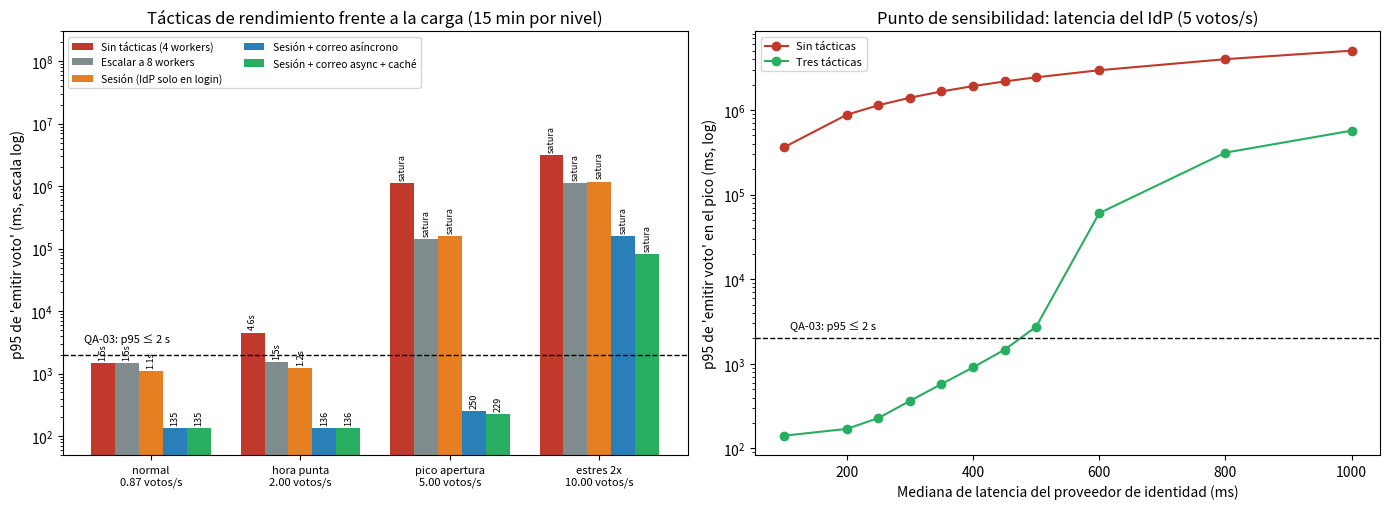

The script that saved this image:
"""Iteración 1 de ADD — QA-03 (rendimiento en el pico de apertura).

Modelo: la API Django (gunicorn síncrono) es una cola M/G/c. Cada votante hace
4 solicitudes (login OIDC, ver papeleta, emitir voto, ver comprobante). Con workers
síncronos, la espera a un servicio externo (proveedor de identidad, SMTP) OCUPA
el worker, así que se cuenta como tiempo de servicio.

Todos los tiempos son SUPUESTOS (🔶) porque VotoEPIS aún no tiene mediciones reales;
están en SUPUESTOS y se documentan en docs/architecture/add/iteracion-1.md.
"""
from __future__ import annotations

import heapq
import math
import random
import statistics

# ----------------------------- supuestos (🔶) ---------------------------------
SUPUESTOS = {
    "solicitudes_por_votante": 4,
    "mediana_idp_ms": 250,      # validar token / intercambiar código con el proveedor de identidad
    "mediana_smtp_ms": 400,     # enviar el comprobante por correo de forma síncrona
    "mediana_local_ms": {"login": 30, "papeleta": 40, "emitir": 60, "comprobante": 20},
    "mediana_papeleta_cache_ms": 8,
    "sigma_local": 0.5,         # dispersión lognormal (cola larga moderada)
    "sigma_externo": 0.6,
    "workers": 4,               # gunicorn en un VPS de 2 vCPU (ADR-001, R-03)
}
TIPOS = ("login", "papeleta", "emitir", "comprobante")

# Variantes evaluadas (tácticas): qué hace cada solicitud según la variante
VARIANTES = {
    "sin_tacticas": dict(idp_en_cada_solicitud=True, correo_sincrono=True, cache_papeleta=False, workers=4),
    "escalar_8_workers": dict(idp_en_cada_solicitud=True, correo_sincrono=True, cache_papeleta=False, workers=8),
    "sesion": dict(idp_en_cada_solicitud=False, correo_sincrono=True, cache_papeleta=False, workers=4),
    "sesion_correo_async": dict(idp_en_cada_solicitud=False, correo_sincrono=False, cache_papeleta=False, workers=4),
    "tres_tacticas": dict(idp_en_cada_solicitud=False, correo_sincrono=False, cache_papeleta=True, workers=4),
}

# Niveles de carga en VOTOS por segundo (25 000 votantes en 8 h)
NIVELES = {
    "normal": 25_000 / (8 * 3600),   # 0,87 votos/s
    "hora_punta": 2.0,
    "pico_apertura": 5.0,            # QA-03: ~4 500 votantes en 15 min tras el correo masivo
    "estres_2x": 10.0,
}
PRESUPUESTO_P95_MS = 2000            # QA-03


def _lognormal(rnd: random.Random, mediana: float, sigma: float) -> float:
    return rnd.lognormvariate(math.log(mediana), sigma)


def tiempo_servicio(rnd: random.Random, tipo: str, variante: dict, mediana_idp_ms: float | None = None) -> float:
    """Tiempo (ms) que un worker queda ocupado atendiendo una solicitud."""
    s = SUPUESTOS
    idp = s["mediana_idp_ms"] if mediana_idp_ms is None else mediana_idp_ms
    if tipo == "papeleta" and variante["cache_papeleta"]:
        t = _lognormal(rnd, s["mediana_papeleta_cache_ms"], s["sigma_local"])
    else:
        t = _lognormal(rnd, s["mediana_local_ms"][tipo], s["sigma_local"])
    if tipo == "login" or variante["idp_en_cada_solicitud"]:
        t += _lognormal(rnd, idp, s["sigma_externo"])
    if tipo == "emitir" and variante["correo_sincrono"]:
        t += _lognormal(rnd, s["mediana_smtp_ms"], s["sigma_externo"])
    return t


def simular(votos_s: float, variante: str | dict = "tres_tacticas", segundos: int = 900,
            semilla: int = 7, mediana_idp_ms: float | None = None, workers: int | None = None) -> dict:
    """Cola M/G/c durante `segundos`. Devuelve percentiles (ms) de 'emitir' y de todas las solicitudes."""
    v = VARIANTES[variante] if isinstance(variante, str) else variante
    c = workers or v["workers"]
    rnd = random.Random(semilla)
    lam = votos_s * SUPUESTOS["solicitudes_por_votante"]
    t, llegadas = 0.0, []
    while True:
        t += rnd.expovariate(lam)
        if t >= segundos:
            break
        llegadas.append((t, rnd.choice(TIPOS)))
    libres = [0.0] * c                                   # instante (s) en que cada worker queda libre
    heapq.heapify(libres)
    resp = {k: [] for k in TIPOS}
    ocupado = 0.0
    for a, tipo in llegadas:
        libre = heapq.heappop(libres)
        inicio = max(a, libre)
        serv = tiempo_servicio(rnd, tipo, v, mediana_idp_ms) / 1000
        ocupado += serv
        heapq.heappush(libres, inicio + serv)
        resp[tipo].append((inicio + serv - a) * 1000)

    def pct(xs, q):
        xs = sorted(xs)
        return xs[int(q * (len(xs) - 1))]

    todas = [x for xs in resp.values() for x in xs]
    return {
        "solicitudes": len(llegadas),
        "utilizacion": ocupado / (c * segundos),
        "p50_emitir": pct(resp["emitir"], 0.50),
        "p95_emitir": pct(resp["emitir"], 0.95),
        "p95_todas": pct(todas, 0.95),
        "media_emitir": statistics.mean(resp["emitir"]),
    }


def tabla() -> list[dict]:
    filas = []
    for var in VARIANTES:
        for nivel, votos in NIVELES.items():
            r = simular(votos, var)
            filas.append({"variante": var, "nivel": nivel, "votos_s": round(votos, 2), **r})
    return filas


def sensibilidad_idp(medianas=(100, 200, 250, 300, 350, 400, 450, 500, 600, 800, 1000), votos_s=5.0) -> dict:
    """p95 de emitir en el pico según la latencia del proveedor de identidad."""
    return {var: [simular(votos_s, var, mediana_idp_ms=m)["p95_emitir"] for m in medianas]
            for var in ("sin_tacticas", "tres_tacticas")} | {"medianas": list(medianas)}


def _main(salida_img: str = "docs/architecture/add/img") -> None:  # pragma: no cover
    import os
    import matplotlib
    matplotlib.use("Agg")
    import matplotlib.pyplot as plt

    filas = tabla()
    print(f"{'variante':22} {'nivel':14} {'votos/s':>7} {'util.':>6} {'p50 emitir':>11} {'p95 emitir':>11} {'cumple':>7}")
    for f in filas:
        cumple = "sí" if f["p95_emitir"] <= PRESUPUESTO_P95_MS else "NO"
        print(f"{f['variante']:22} {f['nivel']:14} {f['votos_s']:7.2f} {f['utilizacion']:6.0%} "
              f"{f['p50_emitir']:9.0f}ms {f['p95_emitir']:9.0f}ms {cumple:>7}")
    sens = sensibilidad_idp()
    print("\nSensibilidad (pico 5 votos/s) — mediana IdP ms:", sens["medianas"])
    for var in ("sin_tacticas", "tres_tacticas"):
        print(f"  {var:15}", [round(x) for x in sens[var]])

    os.makedirs(salida_img, exist_ok=True)
    etiquetas = {"sin_tacticas": "Sin tácticas (4 workers)", "escalar_8_workers": "Escalar a 8 workers",
                 "sesion": "Sesión (IdP solo en login)", "sesion_correo_async": "Sesión + correo asíncrono",
                 "tres_tacticas": "Sesión + correo async + caché"}
    colores = ["#c0392b", "#7f8c8d", "#e67e22", "#2980b9", "#27ae60"]
    fig, (ax1, ax2) = plt.subplots(1, 2, figsize=(14, 5.2))
    niveles = list(NIVELES)
    ancho = 0.16
    for i, var in enumerate(VARIANTES):
        ys = [next(f["p95_emitir"] for f in filas if f["variante"] == var and f["nivel"] == n) for n in niveles]
        xs = [j + (i - 2) * ancho for j in range(len(niveles))]
        barras = ax1.bar(xs, ys, ancho, label=etiquetas[var], color=colores[i])
        for b, y in zip(barras, ys):
            txt = "satura" if y > 60_000 else (f"{y/1000:.1f}s" if y >= 1000 else f"{y:.0f}")
            ax1.text(b.get_x() + b.get_width() / 2, y * 1.12, txt, ha="center", va="bottom", fontsize=6.5, rotation=90)
    ax1.axhline(PRESUPUESTO_P95_MS, ls="--", c="k", lw=1)
    ax1.text(-0.45, PRESUPUESTO_P95_MS * 1.6, "QA-03: p95 ≤ 2 s", fontsize=8)
    ax1.set_yscale("log")
    ax1.set_ylim(50, 3e8)
    ax1.set_xticks(range(len(niveles)))
    ax1.set_xticklabels([f"{n.replace('_', ' ')}\n{NIVELES[n]:.2f} votos/s" for n in niveles], fontsize=8)
    ax1.set_ylabel("p95 de 'emitir voto' (ms, escala log)")
    ax1.set_title("Tácticas de rendimiento frente a la carga (15 min por nivel)")
    ax1.legend(fontsize=7.5, loc="upper left", ncol=2)
    for var, c, et in (("sin_tacticas", "#c0392b", "Sin tácticas"), ("tres_tacticas", "#27ae60", "Tres tácticas")):
        ax2.plot(sens["medianas"], sens[var], "o-", c=c, label=et)
    ax2.axhline(PRESUPUESTO_P95_MS, ls="--", c="k", lw=1)
    ax2.set_yscale("log")
    ax2.set_xlabel("Mediana de latencia del proveedor de identidad (ms)")
    ax2.set_ylabel("p95 de 'emitir voto' en el pico (ms, log)")
    ax2.set_title("Punto de sensibilidad: latencia del IdP (5 votos/s)")
    ax2.text(110, PRESUPUESTO_P95_MS * 1.3, "QA-03: p95 ≤ 2 s", fontsize=8)
    ax2.legend(fontsize=8)
    fig.tight_layout()
    ruta = os.path.join(salida_img, "iteracion-1-rendimiento.png")
    fig.savefig(ruta, dpi=130)
    print("\nGráfico:", ruta)


if __name__ == "__main__":  # pragma: no cover
    _main()
